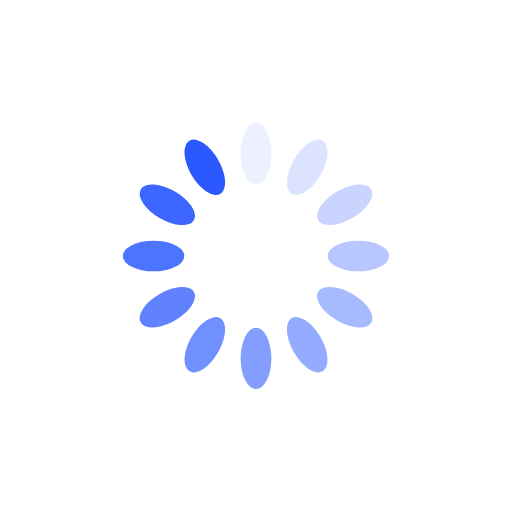
t = 0.00 s
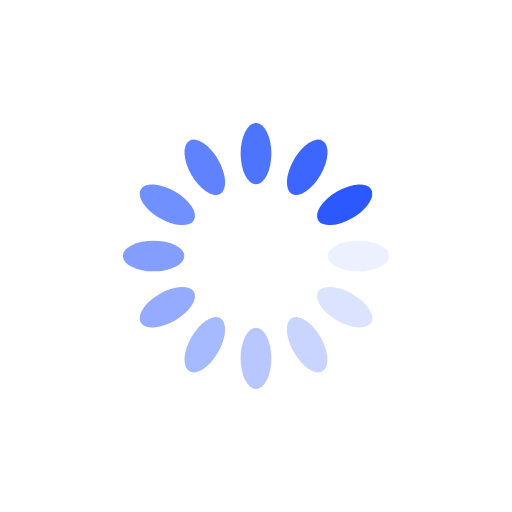
t = 0.25 s
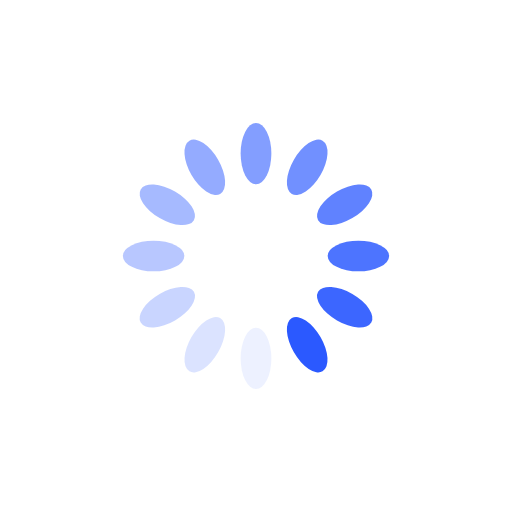
t = 0.50 s
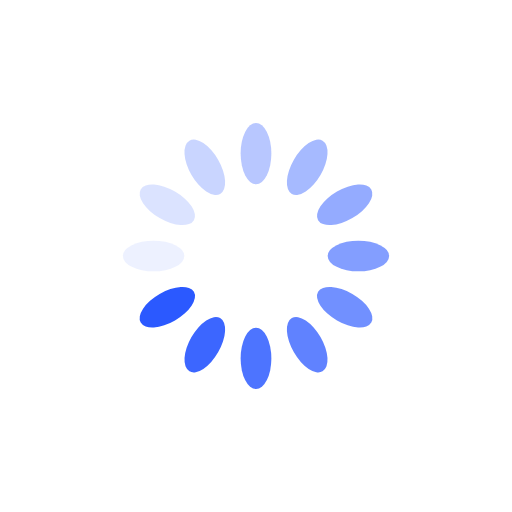
t = 0.75 s

The animated SVG that drew these frames (rendered in a browser with its animation timeline set to each time). Animation: 12 SMIL elements (animate=12); one cycle of 1.00 s, repeats indefinitely.

<?xml version="1.0" encoding="utf-8"?>
<svg xmlns="http://www.w3.org/2000/svg" xmlns:xlink="http://www.w3.org/1999/xlink" style="margin: auto; background: none; display: block; shape-rendering: auto;" width="200px" height="200px" viewBox="0 0 100 100" preserveAspectRatio="xMidYMid">
<g transform="rotate(0 50 50)">
  <rect x="47" y="24" rx="3" ry="6" width="6" height="12" fill="#2b59ff">
    <animate attributeName="opacity" values="1;0" keyTimes="0;1" dur="1s" begin="-0.9166666666666666s" repeatCount="indefinite"></animate>
  </rect>
</g><g transform="rotate(30 50 50)">
  <rect x="47" y="24" rx="3" ry="6" width="6" height="12" fill="#2b59ff">
    <animate attributeName="opacity" values="1;0" keyTimes="0;1" dur="1s" begin="-0.8333333333333334s" repeatCount="indefinite"></animate>
  </rect>
</g><g transform="rotate(60 50 50)">
  <rect x="47" y="24" rx="3" ry="6" width="6" height="12" fill="#2b59ff">
    <animate attributeName="opacity" values="1;0" keyTimes="0;1" dur="1s" begin="-0.75s" repeatCount="indefinite"></animate>
  </rect>
</g><g transform="rotate(90 50 50)">
  <rect x="47" y="24" rx="3" ry="6" width="6" height="12" fill="#2b59ff">
    <animate attributeName="opacity" values="1;0" keyTimes="0;1" dur="1s" begin="-0.6666666666666666s" repeatCount="indefinite"></animate>
  </rect>
</g><g transform="rotate(120 50 50)">
  <rect x="47" y="24" rx="3" ry="6" width="6" height="12" fill="#2b59ff">
    <animate attributeName="opacity" values="1;0" keyTimes="0;1" dur="1s" begin="-0.5833333333333334s" repeatCount="indefinite"></animate>
  </rect>
</g><g transform="rotate(150 50 50)">
  <rect x="47" y="24" rx="3" ry="6" width="6" height="12" fill="#2b59ff">
    <animate attributeName="opacity" values="1;0" keyTimes="0;1" dur="1s" begin="-0.5s" repeatCount="indefinite"></animate>
  </rect>
</g><g transform="rotate(180 50 50)">
  <rect x="47" y="24" rx="3" ry="6" width="6" height="12" fill="#2b59ff">
    <animate attributeName="opacity" values="1;0" keyTimes="0;1" dur="1s" begin="-0.4166666666666667s" repeatCount="indefinite"></animate>
  </rect>
</g><g transform="rotate(210 50 50)">
  <rect x="47" y="24" rx="3" ry="6" width="6" height="12" fill="#2b59ff">
    <animate attributeName="opacity" values="1;0" keyTimes="0;1" dur="1s" begin="-0.3333333333333333s" repeatCount="indefinite"></animate>
  </rect>
</g><g transform="rotate(240 50 50)">
  <rect x="47" y="24" rx="3" ry="6" width="6" height="12" fill="#2b59ff">
    <animate attributeName="opacity" values="1;0" keyTimes="0;1" dur="1s" begin="-0.25s" repeatCount="indefinite"></animate>
  </rect>
</g><g transform="rotate(270 50 50)">
  <rect x="47" y="24" rx="3" ry="6" width="6" height="12" fill="#2b59ff">
    <animate attributeName="opacity" values="1;0" keyTimes="0;1" dur="1s" begin="-0.16666666666666666s" repeatCount="indefinite"></animate>
  </rect>
</g><g transform="rotate(300 50 50)">
  <rect x="47" y="24" rx="3" ry="6" width="6" height="12" fill="#2b59ff">
    <animate attributeName="opacity" values="1;0" keyTimes="0;1" dur="1s" begin="-0.08333333333333333s" repeatCount="indefinite"></animate>
  </rect>
</g><g transform="rotate(330 50 50)">
  <rect x="47" y="24" rx="3" ry="6" width="6" height="12" fill="#2b59ff">
    <animate attributeName="opacity" values="1;0" keyTimes="0;1" dur="1s" begin="0s" repeatCount="indefinite"></animate>
  </rect>
</g>
<!-- [ldio] generated by https://loading.io/ --></svg>
